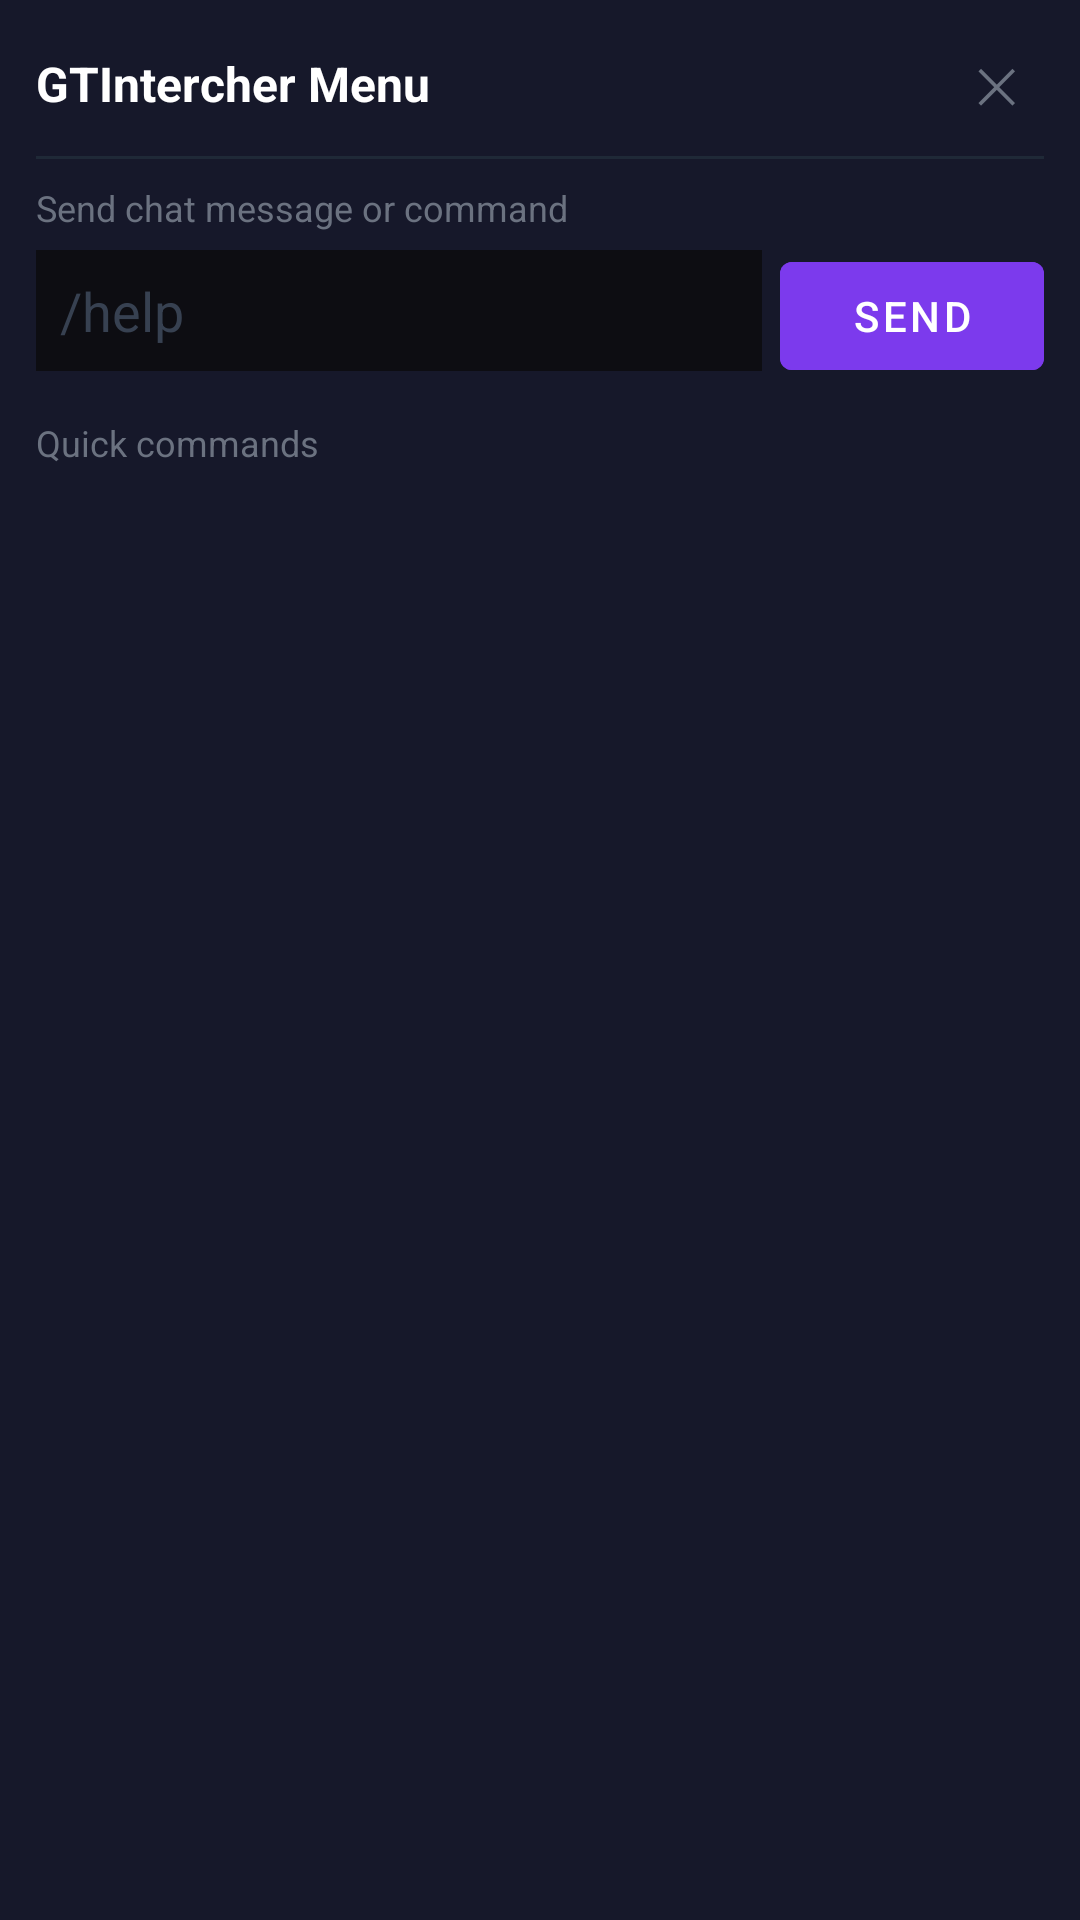

Android layout source for this screen:
<!-- AndroidManifest.xml: fallback theme Theme.MaterialComponents.DayNight.NoActionBar -->
<!-- res/layout/mod_menu_panel.xml -->
<?xml version="1.0" encoding="utf-8"?>
<LinearLayout xmlns:android="http://schemas.android.com/apk/res/android"
    android:layout_width="wrap_content"
    android:layout_height="wrap_content"
    android:orientation="vertical"
    android:background="@color/launcher_card"
    android:padding="12dp"
    android:minWidth="280dp">

    <LinearLayout
        android:layout_width="match_parent"
        android:layout_height="wrap_content"
        android:orientation="horizontal"
        android:gravity="center_vertical"
        android:paddingBottom="8dp">

        <TextView
            android:layout_width="0dp"
            android:layout_height="wrap_content"
            android:layout_weight="1"
            android:text="GTIntercher Menu"
            android:textColor="@color/launcher_text_primary"
            android:textStyle="bold"
            android:textSize="16sp" />

        <TextView
            android:id="@+id/mod_menu_close"
            android:layout_width="32dp"
            android:layout_height="32dp"
            android:gravity="center"
            android:text="&#10005;"
            android:textColor="@color/launcher_text_secondary"
            android:textSize="16sp" />
    </LinearLayout>

    <View
        android:layout_width="match_parent"
        android:layout_height="1dp"
        android:layout_marginBottom="8dp"
        android:background="@color/launcher_border" />

    <TextView
        android:layout_width="wrap_content"
        android:layout_height="wrap_content"
        android:layout_marginBottom="4dp"
        android:text="Send chat message or command"
        android:textColor="@color/launcher_text_secondary"
        android:textSize="12sp" />

    <LinearLayout
        android:layout_width="match_parent"
        android:layout_height="wrap_content"
        android:layout_marginBottom="10dp"
        android:orientation="horizontal">

        <EditText
            android:id="@+id/mod_menu_command"
            android:layout_width="0dp"
            android:layout_height="wrap_content"
            android:layout_weight="1"
            android:background="@color/launcher_bg"
            android:hint="/help"
            android:imeOptions="actionSend"
            android:inputType="text"
            android:maxLines="1"
            android:padding="8dp"
            android:textColor="@color/launcher_text_primary"
            android:textColorHint="@color/launcher_text_dim" />

        <Button
            android:id="@+id/mod_menu_send"
            android:layout_width="wrap_content"
            android:layout_height="wrap_content"
            android:layout_marginStart="6dp"
            android:backgroundTint="@color/launcher_purple"
            android:text="Send"
            android:textColor="@color/launcher_text_primary" />
    </LinearLayout>

    <TextView
        android:layout_width="wrap_content"
        android:layout_height="wrap_content"
        android:layout_marginBottom="4dp"
        android:text="Quick commands"
        android:textColor="@color/launcher_text_secondary"
        android:textSize="12sp" />

    <LinearLayout
        android:id="@+id/mod_menu_quick_row"
        android:layout_width="match_parent"
        android:layout_height="wrap_content"
        android:layout_marginBottom="8dp"
        android:orientation="horizontal" />

    <TextView
        android:id="@+id/mod_menu_status"
        android:layout_width="match_parent"
        android:layout_height="wrap_content"
        android:textColor="@color/launcher_text_dim"
        android:textSize="11sp" />
</LinearLayout>
<!-- resources referenced by this layout -->
<resources>
  <color name="launcher_bg">#0D0D12</color>
  <color name="launcher_border">#1F2937</color>
  <color name="launcher_card">#16182A</color>
  <color name="launcher_purple">#7C3AED</color>
  <color name="launcher_text_dim">#374151</color>
  <color name="launcher_text_primary">#FFFFFF</color>
  <color name="launcher_text_secondary">#6B7280</color>
</resources>
